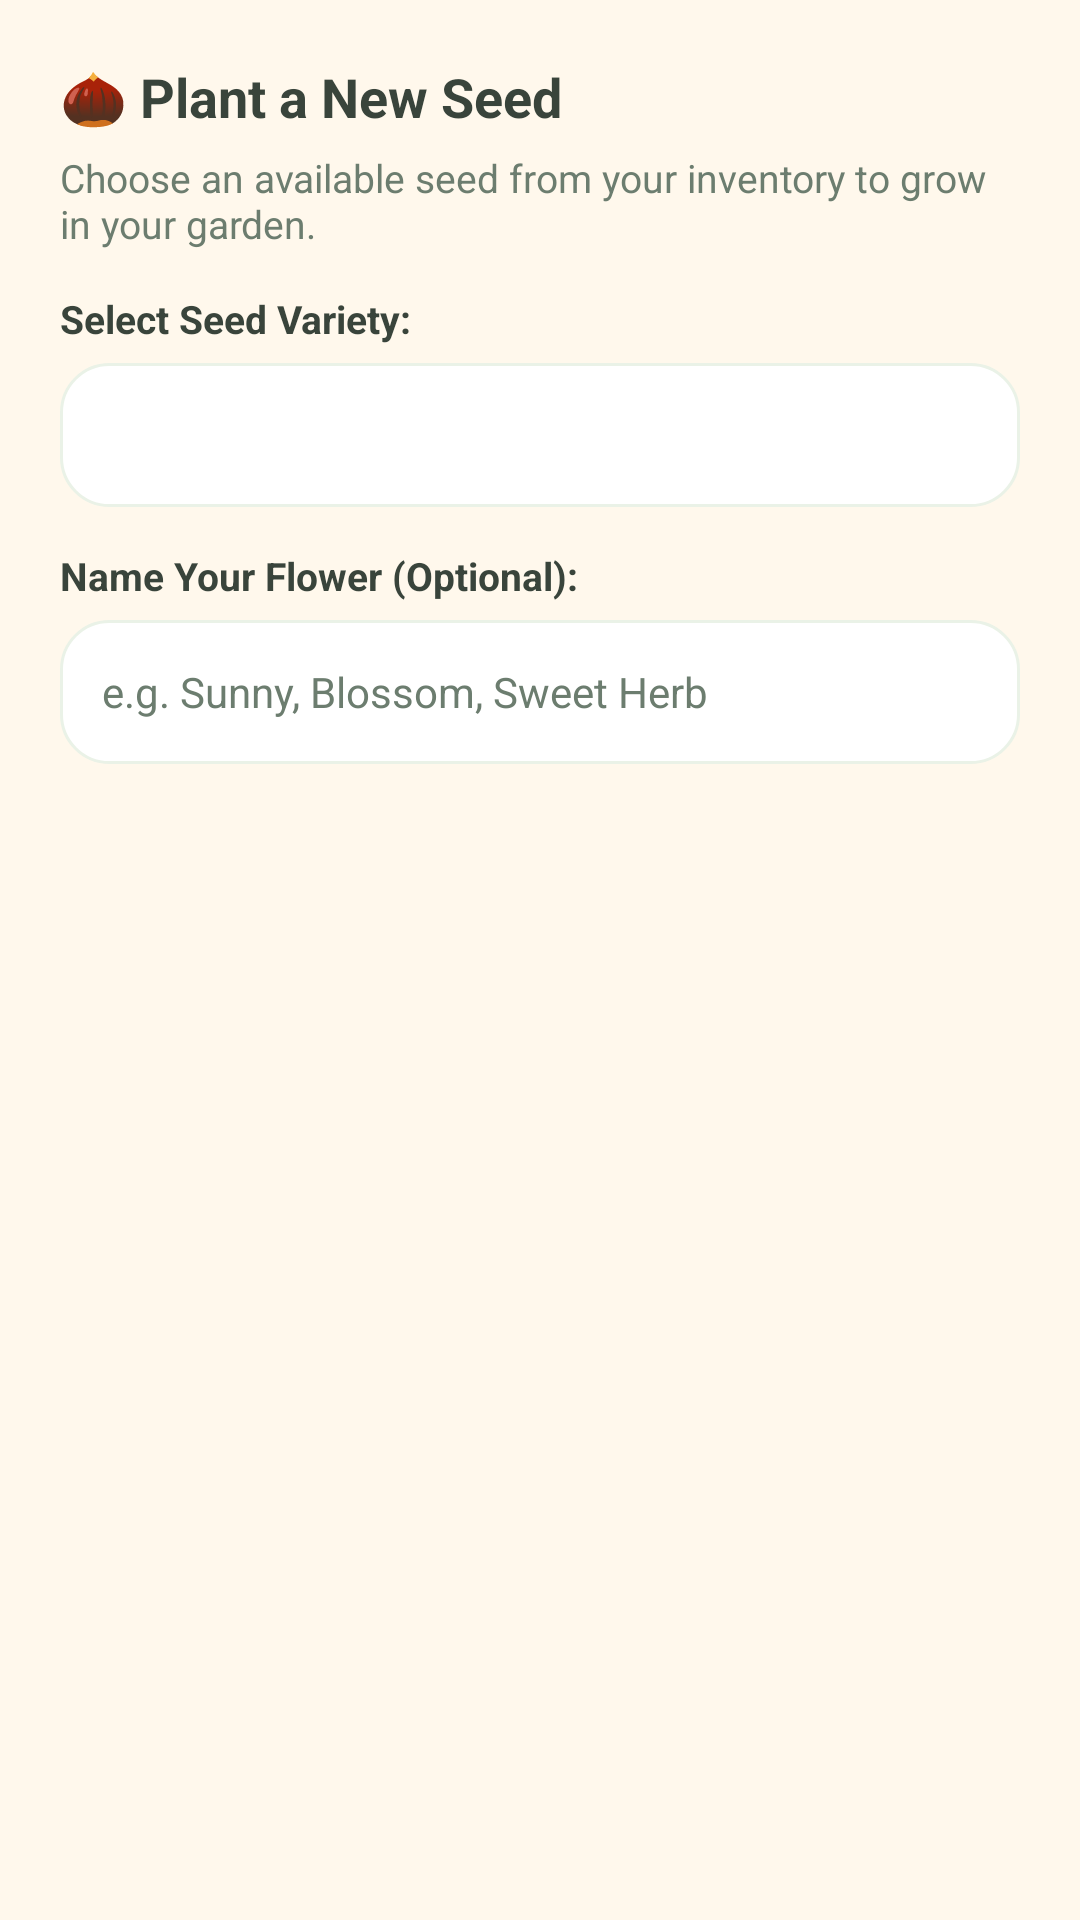

The Android layout XML behind this screen, and the referenced resources:
<!-- AndroidManifest.xml: application theme Theme.Minty -->
<!-- res/layout/dialog_plant_seed.xml -->
<?xml version="1.0" encoding="utf-8"?>
<LinearLayout
    xmlns:android="http://schemas.android.com/apk/res/android"
    xmlns:app="http://schemas.android.com/apk/res-auto"
    android:layout_width="match_parent"
    android:layout_height="wrap_content"
    android:orientation="vertical"
    android:padding="20dp"
    android:background="@color/warm_cream">

    <TextView
        android:layout_width="wrap_content"
        android:layout_height="wrap_content"
        android:text="🌰 Plant a New Seed"
        android:textSize="18sp"
        android:textStyle="bold"
        android:textColor="@color/dark_text"
        android:layout_marginBottom="6dp" />

    <TextView
        android:layout_width="wrap_content"
        android:layout_height="wrap_content"
        android:text="Choose an available seed from your inventory to grow in your garden."
        android:textSize="13sp"
        android:textColor="@color/text_muted"
        android:layout_marginBottom="14dp" />

    
    <TextView
        android:layout_width="wrap_content"
        android:layout_height="wrap_content"
        android:text="Select Seed Variety:"
        android:textSize="13sp"
        android:textStyle="bold"
        android:textColor="@color/dark_text"
        android:layout_marginBottom="6dp" />

    <Spinner
        android:id="@+id/spinnerSeeds"
        android:layout_width="match_parent"
        android:layout_height="48dp"
        android:background="@drawable/bg_input_field"
        android:paddingHorizontal="12dp"
        android:layout_marginBottom="14dp" />

    
    <TextView
        android:layout_width="wrap_content"
        android:layout_height="wrap_content"
        android:text="Name Your Flower (Optional):"
        android:textSize="13sp"
        android:textStyle="bold"
        android:textColor="@color/dark_text"
        android:layout_marginBottom="6dp" />

    <EditText
        android:id="@+id/etPlantName"
        android:layout_width="match_parent"
        android:layout_height="48dp"
        android:background="@drawable/bg_input_field"
        android:hint="e.g. Sunny, Blossom, Sweet Herb"
        android:textColor="@color/dark_text"
        android:textColorHint="@color/text_muted"
        android:paddingHorizontal="14dp"
        android:textSize="14sp"
        android:inputType="textCapWords"
        android:layout_marginBottom="8dp" />

</LinearLayout>
<!-- resources referenced by this layout -->
<resources>
  <color name="dark_text">#39443B</color>
  <color name="text_muted">#6C7D6F</color>
  <color name="warm_cream">#FFF8EC</color>
  <!-- drawable bg_input_field (drawable) -->
  <?xml version="1.0" encoding="utf-8"?>
  <shape xmlns:android="http://schemas.android.com/apk/res/android"
      android:shape="rectangle">
      <solid android:color="@color/card_white" />
      <corners android:radius="16dp" />
      <stroke android:width="1dp" android:color="@color/mint" />
  </shape>
  <style name="Theme.Minty" parent="Theme.MaterialComponents.DayNight.DarkActionBar">
          
          <item name="colorPrimary">@color/leaf</item>
          <item name="colorPrimaryVariant">@color/leaf_dark</item>
          <item name="colorOnPrimary">@color/white</item>
          
          <item name="colorSecondary">@color/star_yellow</item>
          <item name="colorSecondaryVariant">@color/star_yellow</item>
          <item name="colorOnSecondary">@color/text_dark</item>
          
          <item name="android:statusBarColor">@color/leaf_dark</item>
          
          <item name="android:windowBackground">@color/background</item>
      </style>
  <color name="card_white">#FFFFFFFF</color>
  <color name="mint">#EAF2E7</color>
  <color name="leaf">#A8C3A0</color>
  <color name="leaf_dark">#5B7C59</color>
  <color name="white">#FFFFFFFF</color>
  <color name="star_yellow">#F4E6A5</color>
  <color name="text_dark">#39443B</color>
  <color name="background">#F7FAF6</color>
</resources>
